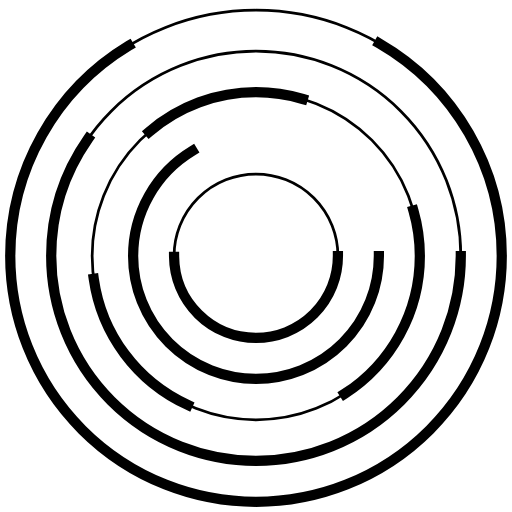
t = 0.00 s
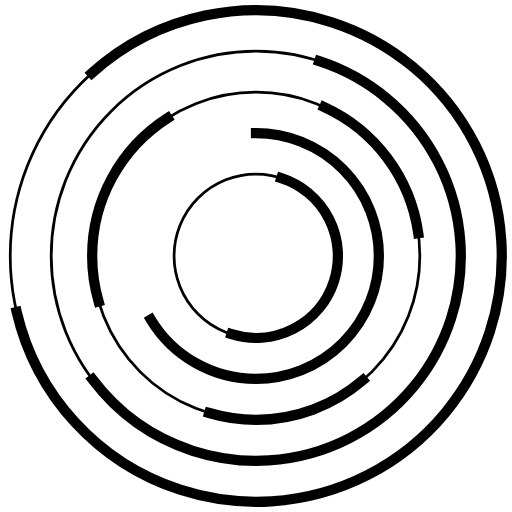
t = 1.00 s
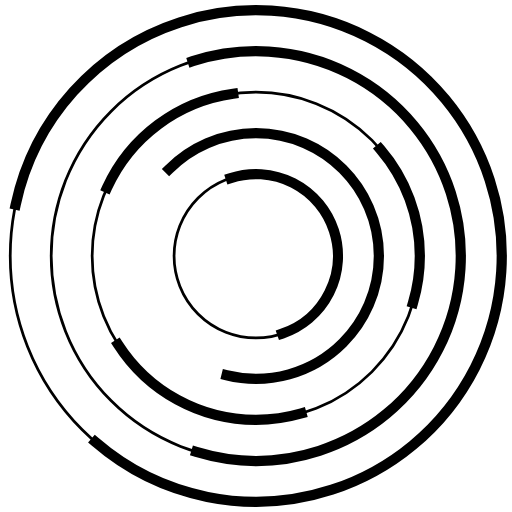
t = 1.50 s
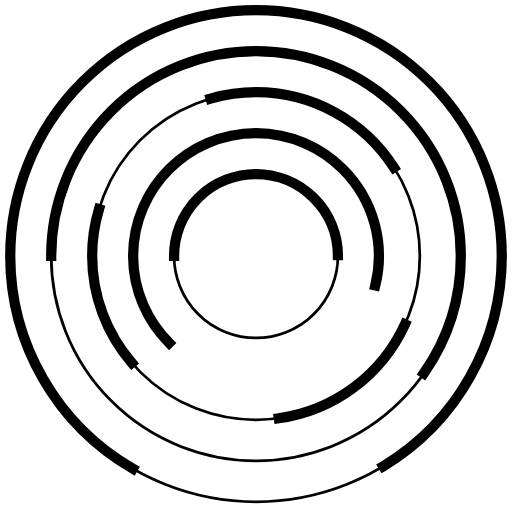
t = 2.50 s
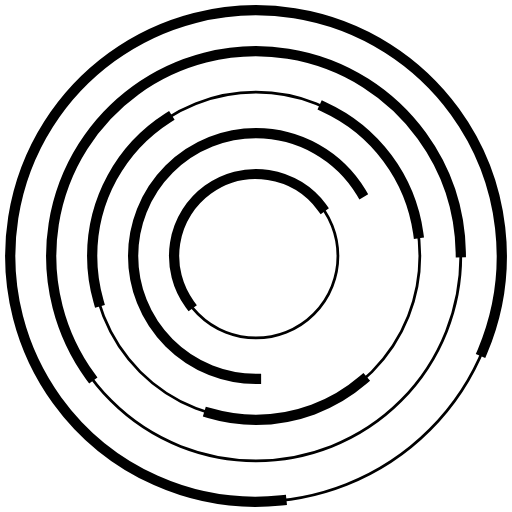
t = 3.00 s
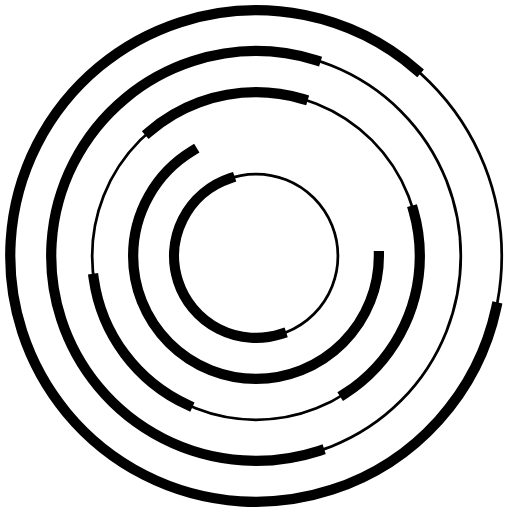
t = 4.00 s

The animated SVG that drew these frames (rendered in a browser with its animation timeline set to each time). Animation: 5 SMIL elements (animateTransform=5); one cycle of 5.00 s, repeats indefinitely.

<svg version="1.1" id="Layer_1" xmlns="http://www.w3.org/2000/svg" xmlns:xlink="http://www.w3.org/1999/xlink" x="0px" y="0px" viewBox="0 0 1000 1000" style="enable-background:new 0 0 1000 1000;" xml:space="preserve"><style>.st3067 {
			fill: none;
			stroke: currentColor;
			stroke-width: 4pt;
			stroke-miterlimit: 10;
		}

		.st3067--transparent {
			stroke: none;
		}

		.st3067--xlarge {
			stroke-linecap: square;
			stroke-dasharray: 2000, 513;
			stroke-width: 20;
		}

		.st3067--large {
			stroke-linecap: square;
			stroke-dasharray: 1500, 1013;
			stroke-width: 20;
		}

		.st3067--medium {
			stroke-linecap: square;
			stroke-dasharray: 1000, 1513;
			stroke-width: 20;
		}

		.st3067--small {
			stroke-linecap: square;
			stroke-dasharray: 500, 2013;
			stroke-width: 20;
		}

		.st3067--xsmall {
			stroke-linecap: square;
			stroke-dasharray: 100, 2413;
			stroke-width: 20;
		}

		.st3067--three {
			stroke-linecap: square;
			stroke-dasharray: 320, 320;
			stroke-width: 20;
		}</style><!--ring 5--><circle class="st3067" cx="500" cy="500" r="160"/><circle class="st3067 st3067--small" cx="500" cy="500" r="160" transform="rotate(0 500 500)"><animateTransform attributeType="xml" attributeName="transform" type="rotate" from="0 500 500" to="-360 500 500" dur="5s" repeatCount="indefinite"/></circle><!--ring 4--><circle class="st3067 st3067--transparent" cx="500" cy="500" r="240"/><circle class="st3067 st3067--medium" cx="500" cy="500" r="240" transform="rotate(0 500 500)"><animateTransform attributeType="xml" attributeName="transform" type="rotate" from="0 500 500" to="-360 500 500" dur="4s" repeatCount="indefinite"/></circle><!--ring 3--><circle class="st3067" cx="500" cy="500" r="320"/><circle class="st3067 st3067--three" cx="500" cy="500" r="320" transform="rotate(0 500 500)"><animateTransform attributeType="xml" attributeName="transform" type="rotate" from="0 500 500" to="-360 500 500" dur="2s" repeatCount="indefinite"/></circle><!--ring 2--><circle class="st3067" cx="500" cy="500" r="400"/><circle class="st3067 st3067--large" cx="500" cy="500" r="400" transform="rotate(0 500 500)"><animateTransform attributeType="xml" attributeName="transform" type="rotate" from="0 500 500" to="-360 500 500" dur="5s" repeatCount="indefinite"/></circle><!--ring 1--><circle class="st3067" cx="500" cy="500" r="480"/><circle class="st3067 st3067--xlarge" cx="500" cy="500" r="480" transform="rotate(0 500 500)"><animateTransform attributeType="xml" attributeName="transform" type="rotate" from="0 500 500" to="-360 500 500" dur="5s" repeatCount="indefinite"/></circle></svg>
